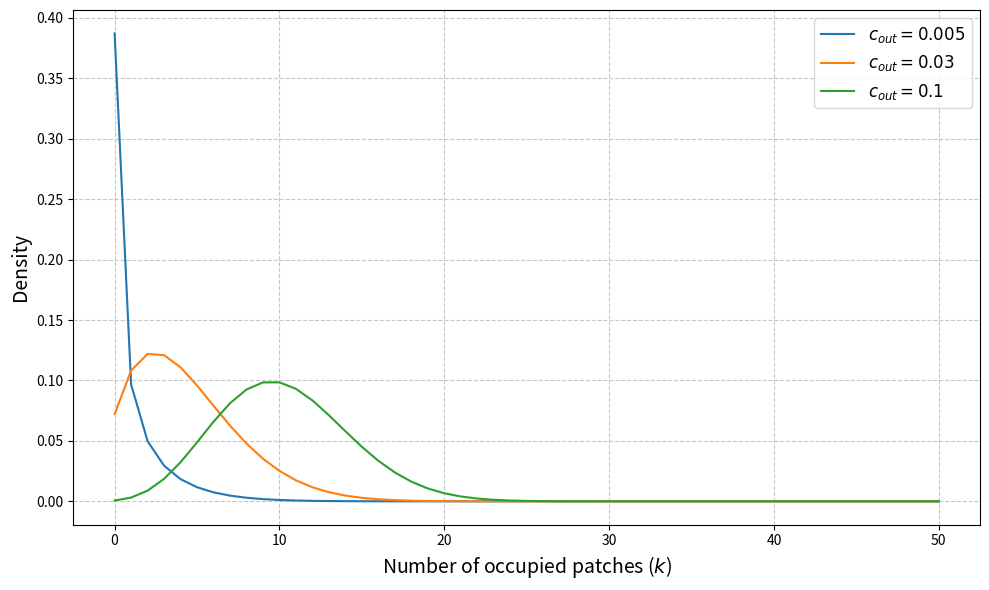

Generate this figure with matplotlib:
import numpy as np
import matplotlib.pyplot as plt

# Parameters
n = 50        # Size of the island (total number of patches)
c_in = 0.8    # Within-island colonization rate
e = 1         # Extinction rate
C_S = 1       # Scaling constant for out-group contribution

def compute_lambda(n, c_in, c_out, C_S):
    """
    Computes the vector of transition rates (λ) for species colonization 
    and immigration processes in the system.

    Parameters:
    - n: int, total number of patches (island size)
    - c_in: float, within-island colonization rate
    - c_out: float, mainland-island colonization rate
    - C_S: float, scaling constant for external contribution

    Returns:
    - lambda_values: numpy array of shape (n+1,) with transition rates
    """
    k_values = np.arange(n + 1)  # Possible number of occupied patches
    lambda_values = c_in * k_values / n * (n - k_values) + c_out * C_S * (n - k_values)
    lambda_values[-1] = 0  # No transition from full occupancy
    return lambda_values

def compute_mu(n, e):
    """
    Computes the vector of extinction rates (μ) for the system.

    Parameters:
    - n: int, total number of patches
    - e: float, extinction rate

    Returns:
    - mu_values: numpy array of shape (n+1,) with extinction rates
    """
    return e * np.arange(n + 1)

def compute_probabilities(n, lambda_values, mu_values):
    """
    Computes the steady-state probabilities of species occupancy levels.

    Parameters:
    - n: int, total number of patches
    - lambda_values: numpy array, transition (colonization) rates λ
    - mu_values: numpy array, extinction rates μ

    Returns:
    - probabilities: numpy array, steady-state probabilities for each occupancy level
    """
    gamma_values = lambda_values[:n] / mu_values[1:]  # λ_k / μ_k ratio
    S = np.sum(np.cumprod(np.insert(gamma_values, 0, 1)))  # Compute normalization factor
    
    # Compute probabilities recursively
    probabilities = np.zeros(n + 1)
    probabilities[0] = 1 / (1 + S)  # Base case

    for k in range(1, n + 1):
        probabilities[k] = gamma_values[k - 1] * probabilities[k - 1]
    
    return probabilities

# Values of c_out to test
c_out_values = [0.005, 0.03, 0.1]

# Plotting
plt.figure(figsize=(10, 6))

for c_out in c_out_values:
    # Compute transition rates and steady-state probabilities
    lambda_values = compute_lambda(n, c_in, c_out, C_S)
    mu_values = compute_mu(n, e)
    probabilities = compute_probabilities(n, lambda_values, mu_values)
    
    # Plot the probabilities
    plt.plot(range(n+1), probabilities, markersize=5, linestyle='-', label=f'$c_{{out}} = {c_out}$')

# Enhance the plot
plt.xlabel("Number of occupied patches ($k$)", fontsize=14)
plt.ylabel("Density", fontsize=14)
plt.legend(fontsize=12)
plt.grid(True, linestyle='--', alpha=0.7)
plt.tight_layout()
plt.show()



